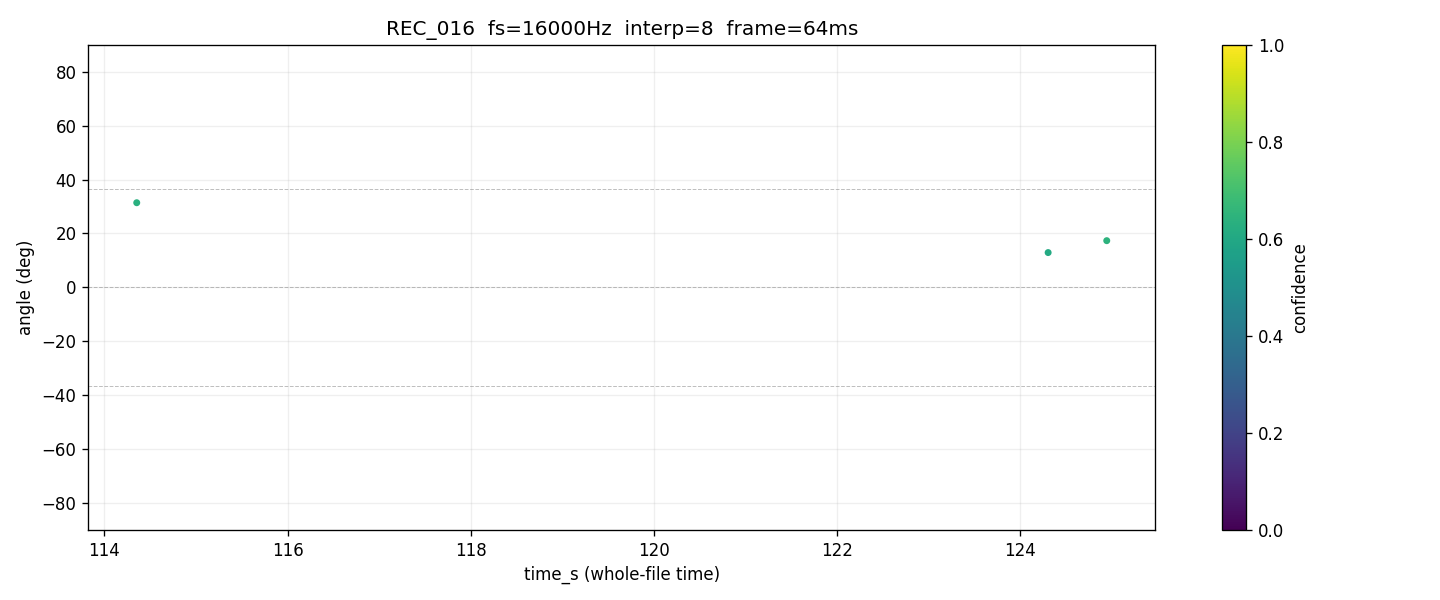

Data behind this chart, as committed beside it:
time_s, tau_us, angle_deg, confidence, voiced, onset
110, 46.88, 26.53, 0.5955, 1, 0
110.1, 31.25, 17.32, 0.5927, 1, 0
110.1, 31.25, 17.32, 0.5892, 1, 0
110.1, 0.000, 0.000, 0.6057, 1, 0
110.2, -15.62, -8.562, 0.5392, 1, 0
110.2, 54.69, 31.4, 0.6142, 1, 0
110.2, 31.25, 17.32, 0.5366, 1, 0
110.3, 15.62, 8.562, 0.6098, 1, 0
110.3, 7.812, 4.269, 0.6203, 1, 0
110.3, , , 0.0000, 0, 0
110.4, , , 0.0000, 0, 0
110.4, , , 0.0000, 0, 0
110.4, , , 0.0000, 0, 0
110.4, , , 0.0000, 0, 0
110.5, , , 0.0000, 0, 0
110.5, 23.44, 12.9, 0.5881, 1, 0
110.5, 23.44, 12.9, 0.6109, 1, 0
110.6, , , 0.0000, 0, 0
110.6, , , 0.0000, 0, 0
110.6, 23.44, 12.9, 0.5370, 1, 0
110.7, 0.000, 0.000, 0.5841, 1, 0
110.7, , , 0.0000, 0, 0
110.7, , , 0.0000, 0, 0
110.8, , , 0.0000, 0, 0
110.8, , , 0.0000, 0, 0
110.8, , , 0.0000, 0, 0
110.9, , , 0.0000, 0, 0
110.9, , , 0.0000, 0, 0
110.9, , , 0.0000, 0, 0
111, , , 0.0000, 0, 0
111, , , 0.0000, 0, 0
111, , , 0.0000, 0, 0
111.1, , , 0.0000, 0, 0
111.1, , , 0.0000, 0, 0
111.1, , , 0.0000, 0, 0
111.2, , , 0.0000, 0, 0
111.2, , , 0.0000, 0, 0
111.2, 15.62, 8.562, 0.5427, 1, 0
111.2, 7.812, 4.269, 0.5423, 1, 0
111.3, , , 0.0000, 0, 0
111.3, , , 0.0000, 0, 0
111.3, 23.44, 12.9, 0.5631, 1, 0
111.4, 23.44, 12.9, 0.5415, 1, 0
111.4, 31.25, 17.32, 0.5038, 1, 0
111.4, 15.62, 8.562, 0.5545, 1, 0
111.5, 39.06, 21.85, 0.6992, 1, 0
111.5, 31.25, 17.32, 0.5905, 1, 0
111.5, 15.62, 8.562, 0.5237, 1, 0
111.6, 7.812, 4.269, 0.5486, 1, 0
111.6, 15.62, 8.562, 0.5070, 1, 0
111.6, , , 0.0000, 0, 0
111.7, , , 0.0000, 0, 0
111.7, , , 0.0000, 0, 0
111.7, , , 0.0000, 0, 0
111.8, , , 0.0000, 0, 0
111.8, , , 0.0000, 0, 0
111.8, , , 0.0000, 0, 0
111.9, 31.25, 17.32, 0.5019, 1, 0
111.9, 62.5, 36.55, 0.6088, 1, 0
111.9, 54.69, 31.4, 0.6103, 1, 0
... 439 more rows
